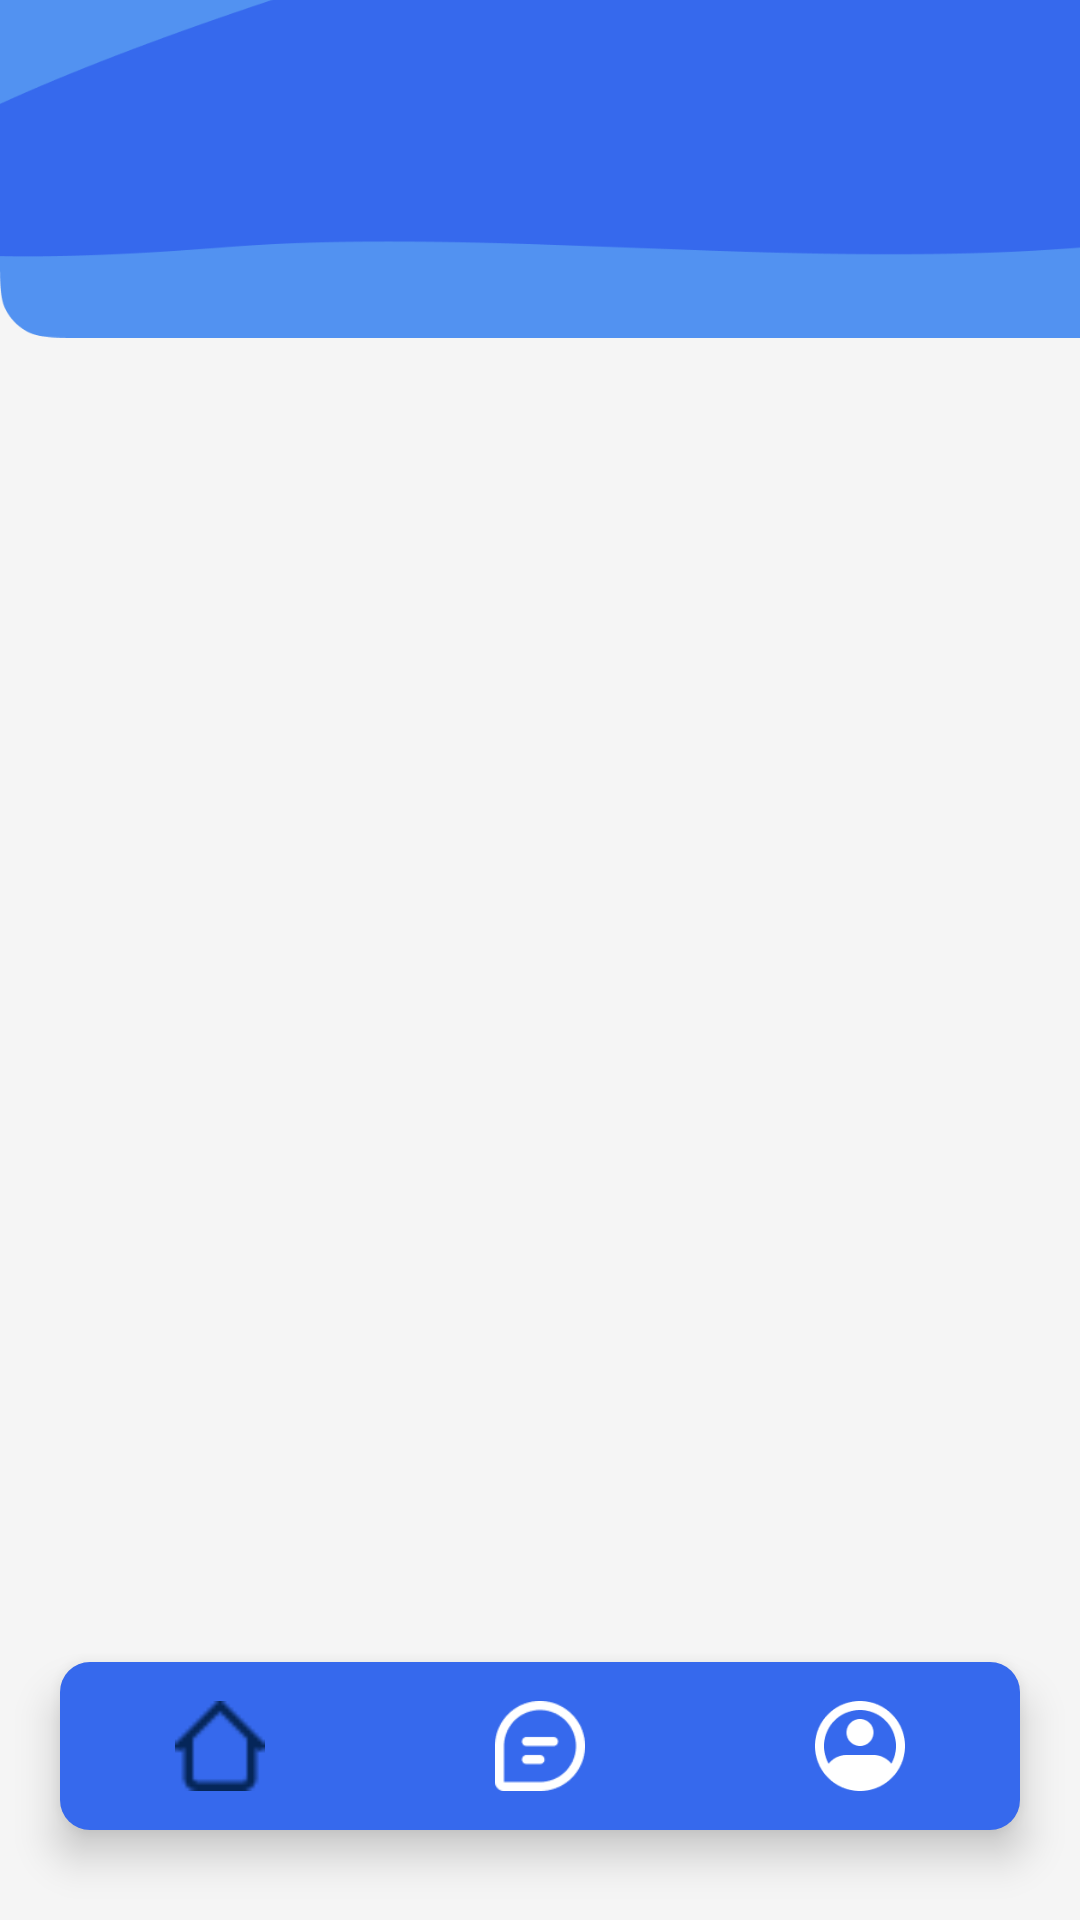

Layout XML and referenced resources for this Android screen:
<!-- AndroidManifest.xml: application theme Theme.Mini_project_012 -->
<!-- res/layout/activity_staff_mainpage.xml -->
<?xml version="1.0" encoding="utf-8"?>
<RelativeLayout xmlns:android="http://schemas.android.com/apk/res/android"
    xmlns:tools="http://schemas.android.com/tools"
    android:layout_width="match_parent"
    android:layout_height="match_parent"
    xmlns:app="http://schemas.android.com/apk/res-auto"
    android:background="@color/background_color"
    tools:context=".staffMainPage">

    <androidx.constraintlayout.widget.ConstraintLayout
        android:layout_width="match_parent"
        android:layout_height="match_parent">

        <ImageView
            android:layout_width="412dp"
            android:layout_height="217dp"
            android:layout_marginTop="-100dp"
            app:layout_constraintBottom_toBottomOf="parent"
            app:layout_constraintEnd_toEndOf="parent"
            app:layout_constraintHorizontal_bias="0.0"
            app:layout_constraintStart_toStartOf="parent"
            app:layout_constraintTop_toTopOf="parent"
            app:layout_constraintVertical_bias="0.005"
            app:srcCompat="@drawable/home_user_back" />

        <ListView
            android:id="@+id/appointments_list_view"
            android:layout_width="0dp"
            android:layout_height="450dp"
            android:layout_marginTop="156dp"
            android:foregroundGravity="center"
            app:layout_constraintEnd_toEndOf="parent"
            app:layout_constraintHorizontal_bias="0.0"
            app:layout_constraintStart_toStartOf="parent"
            app:layout_constraintTop_toTopOf="parent"
            tools:ignore="MissingConstraints" />

        <TextView
            android:id="@+id/patient_details_text_view"
            android:layout_width="match_parent"
            android:layout_height="wrap_content"
            android:layout_above="@id/doctorPageBottomNavigation"
            android:layout_alignParentBottom="true"
            android:padding="16dp"
            android:textColor="@android:color/black"
            android:textSize="24sp"
            android:textStyle="bold"
            tools:ignore="MissingConstraints,NotSibling"
            tools:layout_editor_absoluteX="1dp"
            tools:layout_editor_absoluteY="586dp" />

    </androidx.constraintlayout.widget.ConstraintLayout>

    <com.google.android.material.bottomnavigation.BottomNavigationView
        android:id="@+id/doctorPageBottomNavigation"
        android:layout_width="match_parent"
        android:layout_height="wrap_content"
        android:layout_alignParentBottom="true"
        android:layout_marginEnd="20dp"
        android:layout_marginStart="20dp"
        android:layout_marginBottom="30dp"
        android:layout_marginTop="30dp"
        android:background="@drawable/bottom_background"
        android:elevation="2dp"
        app:itemIconSize="30dp"
        app:itemIconTint="@drawable/item_selector"
        app:itemRippleColor="@android:color/transparent"
        app:labelVisibilityMode="unlabeled"
        app:menu="@menu/bottom_menu_doctor" />
</RelativeLayout>
<!-- resources referenced by this layout -->
<resources>
  <color name="background_color">#F5F5F5</color>
  <!-- drawable bottom_background (drawable) -->
  <?xml version="1.0" encoding="utf-8"?>
  <shape xmlns:android="http://schemas.android.com/apk/res/android"
      android:shape="rectangle">
      <solid android:color="@color/nav_color"/>
      <corners
          android:radius="10dp"/>
  </shape>
  <!-- drawable home_user_back: png bitmap (drawable, 11364 bytes) -->
  <!-- drawable item_selector (drawable) -->
  <?xml version="1.0" encoding="utf-8"?>
  <selector xmlns:android="http://schemas.android.com/apk/res/android">
      <item
          android:state_selected="true"
          android:color="@color/dark_blue"/>
      <item
          android:state_selected="false"
          android:color="@color/white"/>
  </selector>
  <style name="Theme.Mini_project_012" parent="Theme.AppCompat.Light.NoActionBar">
          
          <item name="colorPrimary">@color/purple_500</item>
          <item name="colorPrimaryVariant">@color/purple_700</item>
          <item name="colorOnPrimary">@color/white</item>
          
          <item name="colorSecondary">@color/teal_200</item>
          <item name="colorSecondaryVariant">@color/teal_700</item>
          <item name="colorOnSecondary">@color/black</item>
          
          <item name="android:statusBarColor">?attr/colorPrimaryVariant</item>
          
      </style>
  <color name="nav_color">#3669ED</color>
  <color name="dark_blue">#052659</color>
  <color name="white">#FFFFFF</color>
  <color name="purple_500">#FF6200EE</color>
  <color name="purple_700">#FF3700B3</color>
  <color name="teal_200">#FF03DAC5</color>
  <color name="teal_700">#FF018786</color>
  <color name="black">#FF000000</color>
</resources>
